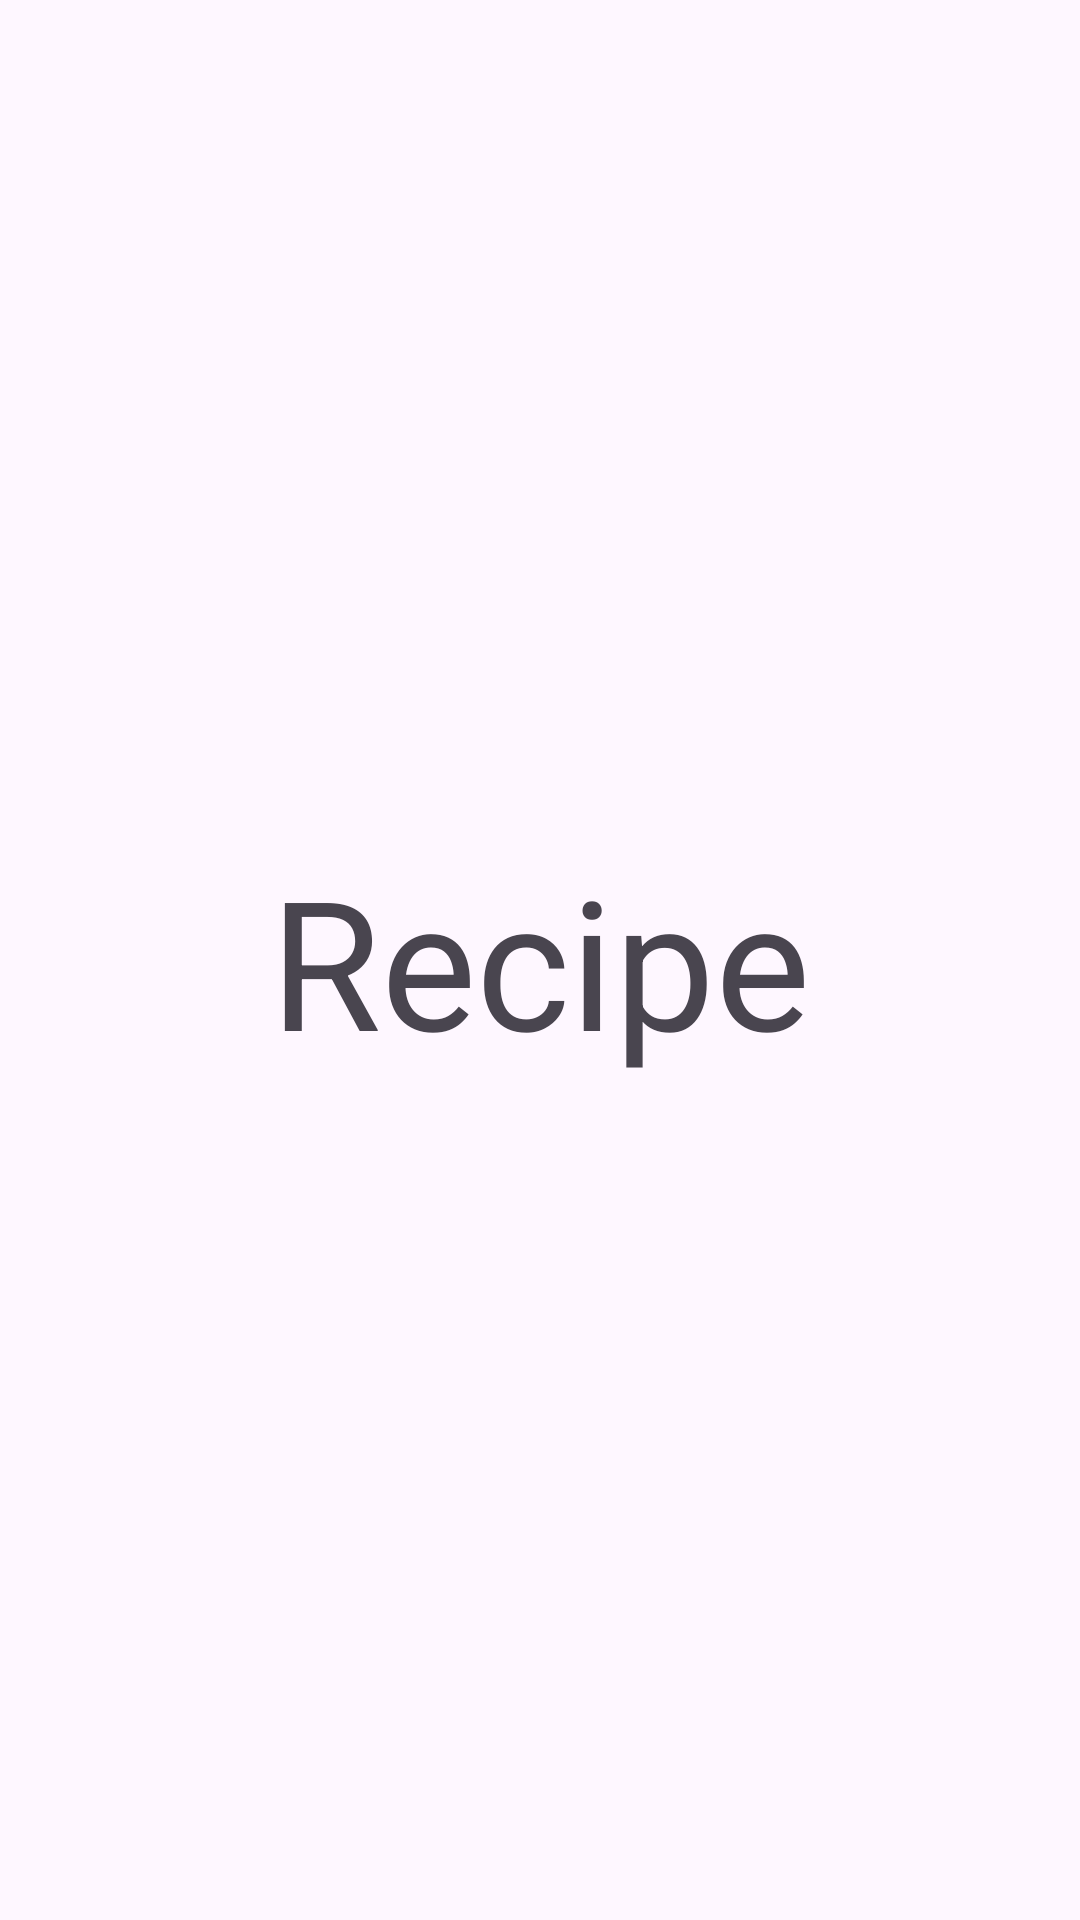

Here is an Android app screen rendered from its layout file. Give the layout XML and the strings, colors and styles it references.
<!-- AndroidManifest.xml: application theme Theme.MyRealMeal -->
<!-- res/layout/fragment_recipe.xml -->
<?xml version="1.0" encoding="utf-8"?>
<androidx.constraintlayout.widget.ConstraintLayout xmlns:android="http://schemas.android.com/apk/res/android"
    xmlns:app="http://schemas.android.com/apk/res-auto"
    xmlns:tools="http://schemas.android.com/tools"
    android:layout_width="match_parent"
    android:layout_height="match_parent"
    tools:context=".ui.RecipeFragment">

    <TextView
        android:id="@+id/textView2"
        android:layout_width="wrap_content"
        android:layout_height="wrap_content"
        android:text="Recipe"
        android:textSize="60sp"
        app:layout_constraintBottom_toBottomOf="parent"
        app:layout_constraintEnd_toEndOf="parent"
        app:layout_constraintHorizontal_bias="0.5"
        app:layout_constraintStart_toStartOf="parent"
        app:layout_constraintTop_toTopOf="parent"
        app:layout_constraintVertical_bias="0.5" />
</androidx.constraintlayout.widget.ConstraintLayout>
<!-- resources referenced by this layout -->
<resources>
  <style name="Theme.MyRealMeal" parent="Base.Theme.MyRealMeal" />
  <style name="Base.Theme.MyRealMeal" parent="Theme.Material3.DayNight.NoActionBar">
          
          
      </style>
</resources>
